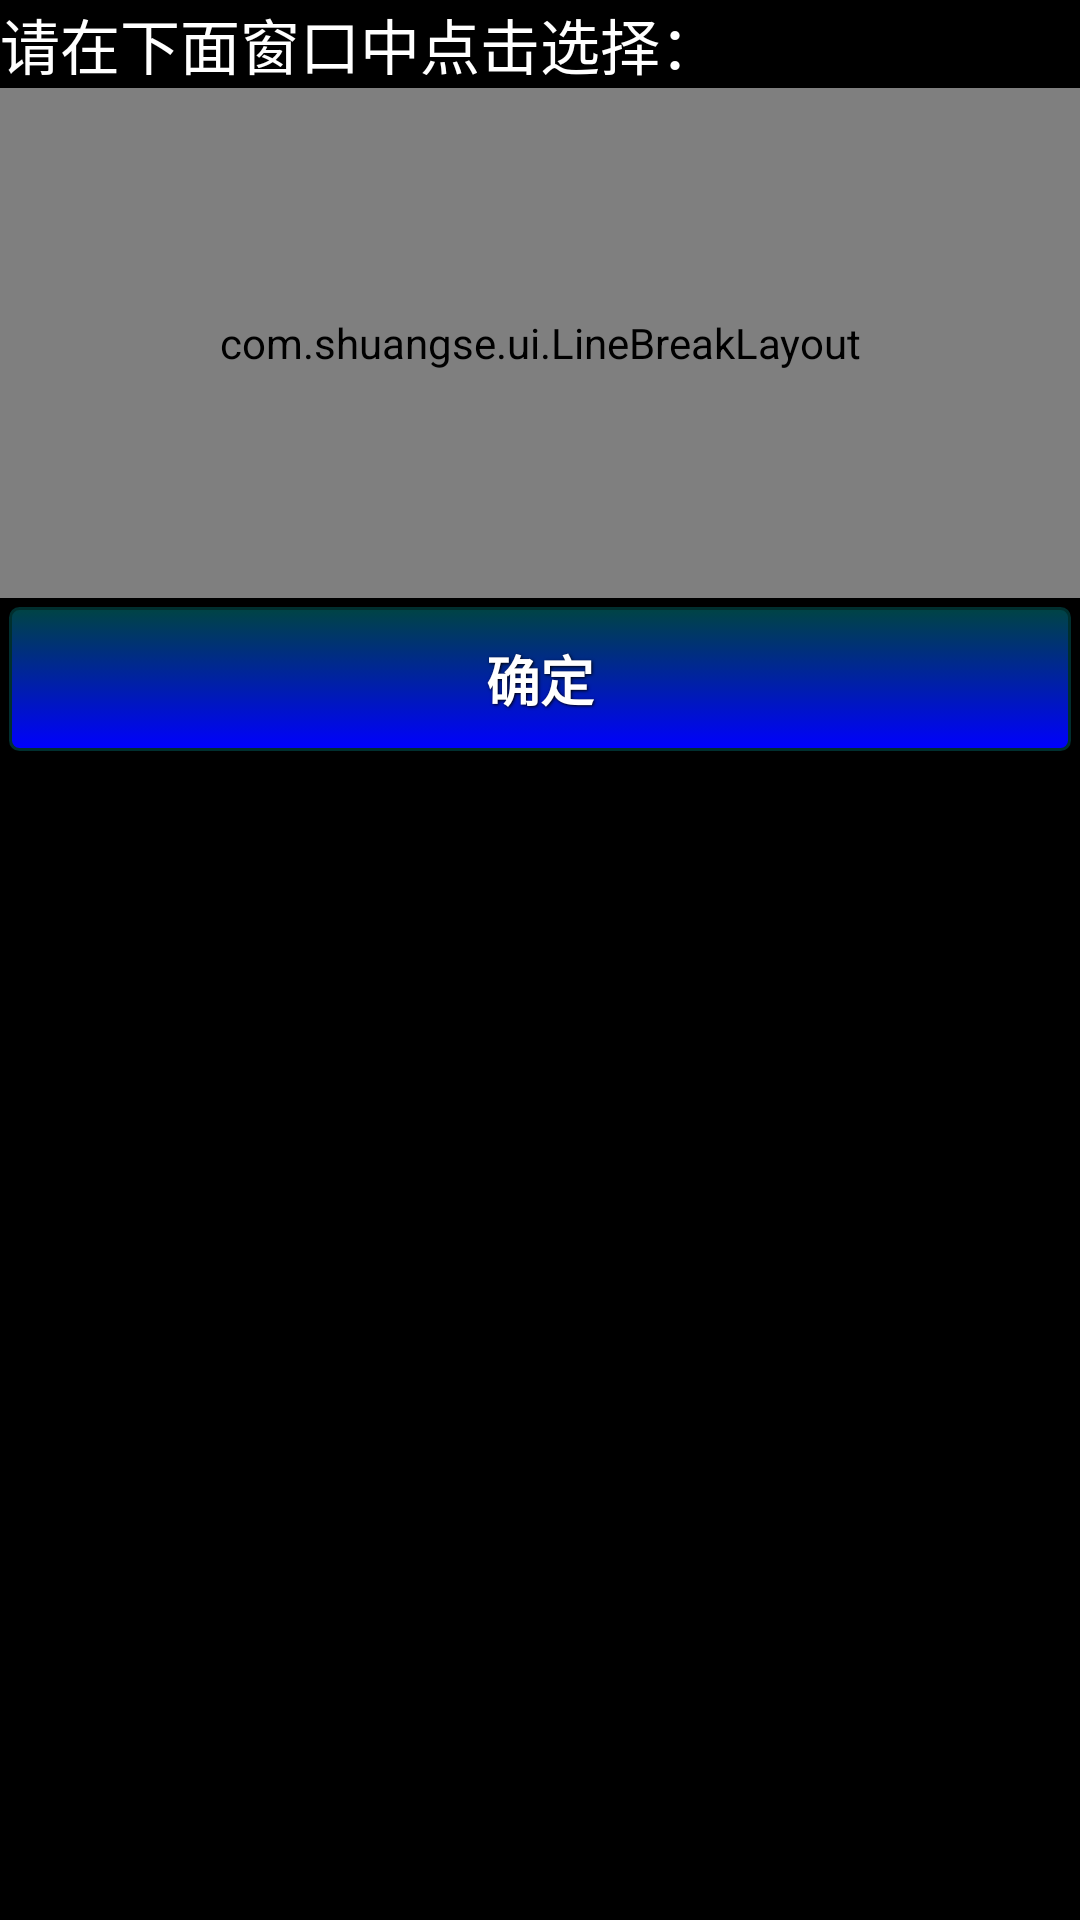

Write the Android layout XML for this screen, with the resource values it uses.
<!-- AndroidManifest.xml: fallback theme Theme.MaterialComponents.DayNight.NoActionBar -->
<!-- res/layout/selectbluedialog.xml -->
<?xml version="1.0" encoding="utf-8"?>
<RelativeLayout xmlns:android="http://schemas.android.com/apk/res/android"
    android:id="@+id/selbluecontainer"
    android:layout_width="match_parent"
    android:layout_height="wrap_content"
    android:background="#000000"
    android:orientation="vertical" >

    <TextView
        android:id="@+id/selBlueTitle"
        android:layout_width="match_parent"
        android:layout_height="wrap_content"
        android:layout_alignParentLeft="true"
        android:layout_alignParentTop="true"
        android:background="#000000"
        android:text="请在下面窗口中点击选择："
        android:textColor="#FFFFFF"
        android:textSize="20sp" />

    <com.shuangse.ui.LineBreakLayout
        android:id="@+id/blankblueImgLine"
        android:layout_width="match_parent"
        android:layout_height="170dp"
        android:layout_below="@id/selBlueTitle"
        android:background="#000000"
        android:orientation="horizontal"
        android:paddingTop="0dp" >

        <ImageButton
            android:id="@+id/blankblue1"
            android:layout_width="wrap_content"
            android:layout_height="wrap_content"
            android:background="#000000"
            android:padding="3dp"
            android:src="@drawable/blankblue1" />

        <ImageButton
            android:id="@+id/blankblue2"
            android:layout_width="wrap_content"
            android:layout_height="wrap_content"
            android:background="#000000"
            android:padding="3dp"
            android:src="@drawable/blankblue2" />

        <ImageButton
            android:id="@+id/blankblue3"
            android:layout_width="wrap_content"
            android:layout_height="wrap_content"
            android:background="#000000"
            android:padding="3dp"
            android:src="@drawable/blankblue3" />

        <ImageButton
            android:id="@+id/blankblue4"
            android:layout_width="wrap_content"
            android:layout_height="wrap_content"
            android:background="#000000"
            android:padding="3dp"
            android:src="@drawable/blankblue4" />

        <ImageButton
            android:id="@+id/blankblue5"
            android:layout_width="wrap_content"
            android:layout_height="wrap_content"
            android:background="#000000"
            android:padding="3dp"
            android:src="@drawable/blankblue5" />

        <ImageButton
            android:id="@+id/blankblue6"
            android:layout_width="wrap_content"
            android:layout_height="wrap_content"
            android:background="#000000"
            android:padding="3dp"
            android:src="@drawable/blankblue6" />

        <ImageButton
            android:id="@+id/blankblue7"
            android:layout_width="wrap_content"
            android:layout_height="wrap_content"
            android:background="#000000"
            android:padding="3dp"
            android:src="@drawable/blankblue7" />

        <ImageButton
            android:id="@+id/blankblue8"
            android:layout_width="wrap_content"
            android:layout_height="wrap_content"
            android:background="#000000"
            android:padding="3dp"
            android:src="@drawable/blankblue8" />

        <ImageButton
            android:id="@+id/blankblue9"
            android:layout_width="wrap_content"
            android:layout_height="wrap_content"
            android:background="#000000"
            android:padding="3dp"
            android:src="@drawable/blankblue9" />

        <ImageButton
            android:id="@+id/blankblue10"
            android:layout_width="wrap_content"
            android:layout_height="wrap_content"
            android:background="#000000"
            android:padding="3dp"
            android:src="@drawable/blankblue10" />

        <ImageButton
            android:id="@+id/blankblue11"
            android:layout_width="wrap_content"
            android:layout_height="wrap_content"
            android:background="#000000"
            android:padding="3dp"
            android:src="@drawable/blankblue11" />

        <ImageButton
            android:id="@+id/blankblue12"
            android:layout_width="wrap_content"
            android:layout_height="wrap_content"
            android:background="#000000"
            android:padding="3dp"
            android:src="@drawable/blankblue12" />

        <ImageButton
            android:id="@+id/blankblue13"
            android:layout_width="wrap_content"
            android:layout_height="wrap_content"
            android:background="#000000"
            android:padding="3dp"
            android:src="@drawable/blankblue13" />

        <ImageButton
            android:id="@+id/blankblue14"
            android:layout_width="wrap_content"
            android:layout_height="wrap_content"
            android:background="#000000"
            android:padding="3dp"
            android:src="@drawable/blankblue14" />

        <ImageButton
            android:id="@+id/blankblue15"
            android:layout_width="wrap_content"
            android:layout_height="wrap_content"
            android:background="#000000"
            android:padding="3dp"
            android:src="@drawable/blankblue15" />

        <ImageButton
            android:id="@+id/blankblue16"
            android:layout_width="wrap_content"
            android:layout_height="wrap_content"
            android:background="#000000"
            android:padding="3dp"
            android:src="@drawable/blankblue16" />
    </com.shuangse.ui.LineBreakLayout>

    <Button
        android:id="@+id/returnbtn"
        style="@style/ButtonSmallText"
        android:layout_below="@id/blankblueImgLine"
        android:background="@drawable/big_blue_btn"
        android:gravity="center"
        android:text="确定" >
    </Button>

</RelativeLayout>
<!-- resources referenced by this layout -->
<resources>
  <!-- drawable big_blue_btn (drawable) -->
  <?xml version="1.0" encoding="utf-8"?>
  <selector xmlns:android="http://schemas.android.com/apk/res/android">
  
      <item android:state_pressed="true"><shape>
              <solid android:color="#001414" /> 
              <stroke android:width="1dp" android:color="#002f2f" />
  
              <corners android:radius="3dp" />
  
              <padding android:bottom="10dp" android:left="10dp" android:right="10dp" android:top="10dp" />
          </shape></item>
      <item><shape>
              <gradient android:angle="270" android:endColor="#0000ff" android:startColor="#004444" />
  
              <stroke android:width="1dp" android:color="#002f2f" />
  
              <corners android:radius="3dp" />
  
              <padding android:bottom="10dp" android:left="10dp" android:right="10dp" android:top="10dp" />
          </shape></item>
  
  </selector>
  <!-- drawable blankblue1: png bitmap (drawable-mdpi, 815 bytes) -->
  <!-- drawable blankblue10: png bitmap (drawable-mdpi, 832 bytes) -->
  <!-- drawable blankblue11: png bitmap (drawable-mdpi, 812 bytes) -->
  <!-- drawable blankblue12: png bitmap (drawable-mdpi, 860 bytes) -->
  <!-- drawable blankblue13: png bitmap (drawable-mdpi, 859 bytes) -->
  <!-- drawable blankblue14: png bitmap (drawable-mdpi, 852 bytes) -->
  <!-- drawable blankblue15: png bitmap (drawable-mdpi, 844 bytes) -->
  <!-- drawable blankblue16: png bitmap (drawable-mdpi, 856 bytes) -->
  <!-- drawable blankblue2: png bitmap (drawable-mdpi, 839 bytes) -->
  <!-- drawable blankblue3: png bitmap (drawable-mdpi, 867 bytes) -->
  <!-- drawable blankblue4: png bitmap (drawable-mdpi, 839 bytes) -->
  <!-- drawable blankblue5: png bitmap (drawable-mdpi, 842 bytes) -->
  <!-- drawable blankblue6: png bitmap (drawable-mdpi, 851 bytes) -->
  <!-- drawable blankblue7: png bitmap (drawable-mdpi, 840 bytes) -->
  <!-- drawable blankblue8: png bitmap (drawable-mdpi, 890 bytes) -->
  <!-- drawable blankblue9: png bitmap (drawable-mdpi, 872 bytes) -->
  <style name="ButtonSmallText">
          <item name="android:layout_width">fill_parent</item>
          <item name="android:layout_height">wrap_content</item>
          <item name="android:textColor">#ffffff</item>
          <item name="android:gravity">center</item>
          <item name="android:layout_margin">3dp</item>
          <item name="android:textSize">18sp</item>
          <item name="android:textStyle">bold</item>
          <item name="android:shadowColor">#000000</item>
          <item name="android:shadowDx">1</item>
          <item name="android:shadowDy">1</item>
          <item name="android:shadowRadius">2</item>
      </style>
</resources>
